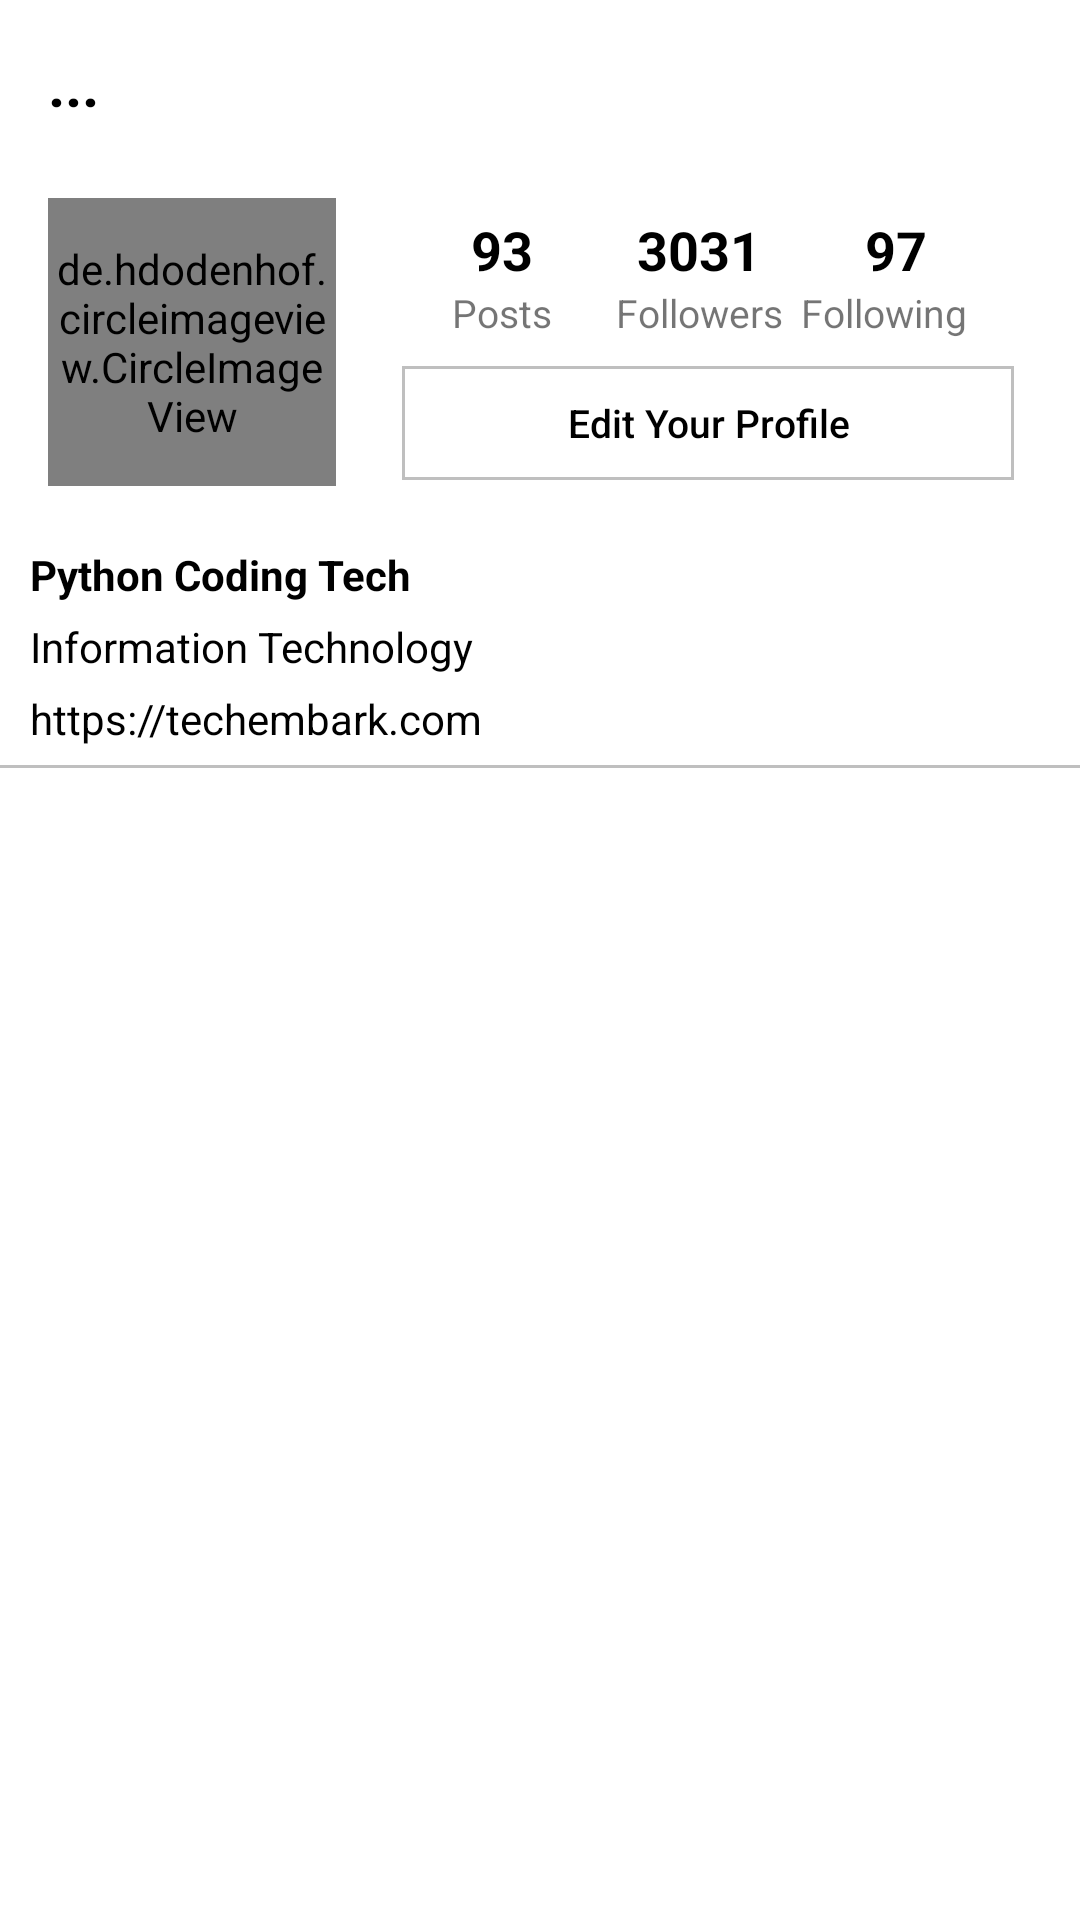

Layout XML and referenced resources for this Android screen:
<!-- AndroidManifest.xml: application theme AppTheme -->
<!-- res/layout/fragment_profile.xml -->
<?xml version="1.0" encoding="utf-8"?>
<RelativeLayout xmlns:android="http://schemas.android.com/apk/res/android"
    xmlns:tools="http://schemas.android.com/tools"
    android:layout_width="match_parent"
    android:layout_height="match_parent"
    xmlns:app="http://schemas.android.com/apk/res-auto"
    tools:context=".Profile.ProfileFragment">

    <androidx.coordinatorlayout.widget.CoordinatorLayout
        android:layout_width="match_parent"
        android:background="@color/white"
        android:layout_height="match_parent">


        <com.google.android.material.appbar.AppBarLayout
            android:id="@+id/app_bar_layout"
            android:background="@color/white"
            android:layout_width="match_parent"
            android:layout_height="wrap_content">

            <com.google.android.material.appbar.CollapsingToolbarLayout
                android:id="@+id/collapsing_toolbar_layout"
                android:layout_width="match_parent"
                app:layout_scrollFlags="scroll|exitUntilCollapsed"
                android:layout_height="wrap_content">

                <RelativeLayout
                    android:id="@+id/rlay2"
                    android:paddingTop="50dp"
                    android:layout_gravity="center_vertical"
                    android:layout_width="match_parent"
                    app:layout_collapseMode="parallax"
                    android:layout_height="wrap_content">
                    <LinearLayout
                        android:orientation="vertical"
                        android:layout_width="match_parent"
                        android:layout_height="wrap_content">

                        <LinearLayout
                            android:orientation="horizontal"
                            android:padding="16dp"
                            android:layout_width="match_parent"
                            android:layout_height="wrap_content">


                            <de.hdodenhof.circleimageview.CircleImageView
                                xmlns:app="http://schemas.android.com/apk/res-auto"
                                android:id="@+id/id_ivProfilepic"
                                android:layout_width="96dp"
                                android:layout_height="96dp"
                                android:layout_marginRight="16dp"
                                android:layout_gravity="center_horizontal"
                                android:src="@drawable/ic_baseline_account_circle"
                                app:civ_border_width="1dp"
                                app:civ_border_color="#FF000000"/>

                            <include
                                layout="@layout/snippet_middle_profile"
                                 />

                        </LinearLayout>

                        <TextView
                            android:id="@+id/id_tvDisplayname"
                            android:layout_width="wrap_content"
                            android:layout_height="wrap_content"
                            android:textColor="#000"
                            android:textStyle="bold"
                            android:layout_marginStart="10dp"
                            android:layout_marginBottom="5dp"
                            android:text="Python Coding Tech" />
                        <TextView
                            android:id="@+id/id_tvDiscription"
                            android:textColor="#000"
                            android:layout_marginLeft="10dp"
                            android:layout_marginBottom="5dp"
                            android:layout_width="wrap_content"
                            android:layout_height="wrap_content"
                            android:text="Information Technology" />
                        <TextView
                            android:id="@+id/id_tvWebsite"
                            android:textColor="#000"
                            android:layout_marginLeft="10dp"
                            android:layout_marginBottom="5dp"
                            android:layout_width="wrap_content"
                            android:layout_height="wrap_content"
                            android:text="https://techembark.com" />
                    </LinearLayout>

                </RelativeLayout>

                <androidx.appcompat.widget.Toolbar
                    android:layout_width="match_parent"
                    android:background="@color/white"
                    android:layout_height="?attr/actionBarSize"
                    app:layout_collapseMode="pin">

                    <TextView
                        android:id="@+id/id_titleprofileName"
                        android:text="..."
                        android:textSize="20sp"
                        android:textStyle="bold"
                        android:gravity="center"
                        android:textColor="@color/black"
                        android:layout_width="wrap_content"
                        android:layout_height="match_parent"/>
                </androidx.appcompat.widget.Toolbar>

            </com.google.android.material.appbar.CollapsingToolbarLayout>
            <com.google.android.material.tabs.TabLayout
                android:id="@+id/profileTabview"
                app:tabIndicatorHeight="1dp"
                android:layout_gravity="bottom"
                android:background="@drawable/white_gray_border_top"
                app:tabIndicatorColor="@color/black"
                android:layout_width="match_parent"
                android:layout_height="?attr/actionBarSize">

            </com.google.android.material.tabs.TabLayout>


        </com.google.android.material.appbar.AppBarLayout>


        <androidx.viewpager2.widget.ViewPager2
            android:id="@+id/profileViewPager"
            android:layout_width="match_parent"
            android:layout_height="match_parent"
            app:layout_behavior="@string/appbar_scrolling_view_behavior">
        </androidx.viewpager2.widget.ViewPager2>

    </androidx.coordinatorlayout.widget.CoordinatorLayout>



</RelativeLayout>
<!-- res/layout/snippet_middle_profile.xml (included above) -->
<?xml version="1.0" encoding="utf-8"?>
<androidx.constraintlayout.widget.ConstraintLayout xmlns:android="http://schemas.android.com/apk/res/android"
    xmlns:app="http://schemas.android.com/apk/res-auto"
    xmlns:tools="http://schemas.android.com/tools"
    android:layout_width="match_parent"
    android:layout_height="100dp"
    android:padding="5dp">

    <TextView
        android:id="@+id/id_tvPostcount"
        android:layout_width="wrap_content"
        android:layout_height="wrap_content"
        android:layout_marginStart="24dp"
        android:text="93"
        android:textColor="@color/black"
        android:textSize="18sp"
        android:textStyle="bold"
        app:layout_constraintStart_toStartOf="parent"
        app:layout_constraintTop_toTopOf="parent" />

    <TextView
        android:id="@+id/id_tvFollowercount"
        android:layout_width="wrap_content"
        android:layout_height="wrap_content"
        android:text="3031"
        android:textColor="@color/black"
        android:textSize="18sp"
        android:textStyle="bold"
        app:layout_constraintBottom_toBottomOf="@+id/id_tvPostcount"
        app:layout_constraintEnd_toStartOf="@+id/id_tvFollowingcount"
        app:layout_constraintStart_toEndOf="@+id/id_tvPostcount" />

    <TextView
        android:id="@+id/id_tvFollowingcount"
        android:layout_width="wrap_content"
        android:layout_height="wrap_content"
        android:layout_marginEnd="30dp"
        android:text="97"
        android:textColor="@color/black"
        android:textSize="18sp"
        android:textStyle="bold"
        app:layout_constraintEnd_toEndOf="parent"
        app:layout_constraintTop_toTopOf="parent" />

    <TextView
        android:id="@+id/textView4"
        android:layout_width="wrap_content"
        android:layout_height="wrap_content"
        android:text="Posts"
        android:textSize="13sp"
        app:layout_constraintEnd_toEndOf="@+id/id_tvPostcount"
        app:layout_constraintStart_toStartOf="@+id/id_tvPostcount"
        app:layout_constraintTop_toBottomOf="@+id/id_tvPostcount" />

    <TextView
        android:id="@+id/textView5"
        android:layout_width="wrap_content"
        android:layout_height="wrap_content"
        android:text="Followers"
        android:textSize="13sp"
        app:layout_constraintBottom_toBottomOf="@+id/textView6"
        app:layout_constraintEnd_toEndOf="@+id/id_tvFollowercount"
        app:layout_constraintStart_toStartOf="@+id/id_tvFollowercount" />

    <TextView
        android:id="@+id/textView6"
        android:layout_width="wrap_content"
        android:layout_height="wrap_content"
        android:layout_marginEnd="8dp"
        android:text="Following"
        android:textSize="13sp"
        app:layout_constraintEnd_toEndOf="@+id/id_tvFollowingcount"
        app:layout_constraintStart_toStartOf="@+id/id_tvFollowingcount"
        app:layout_constraintTop_toBottomOf="@+id/id_tvFollowingcount" />

    <TextView
        android:id="@+id/textView7"
        android:layout_width="match_parent"
        android:layout_height="0dp"
        android:layout_marginTop="8dp"
        android:background="@drawable/gray_border"
        android:onClick="editProfile"
        android:text="Edit Your Profile"
        android:textColor="@color/black"
        android:gravity="center"
        android:fontFamily="sans-serif-medium"
        android:textSize="13sp"
        app:layout_constraintBottom_toBottomOf="parent"
        app:layout_constraintEnd_toEndOf="parent"
        app:layout_constraintStart_toStartOf="parent"
        app:layout_constraintTop_toBottomOf="@+id/textView5" />
</androidx.constraintlayout.widget.ConstraintLayout>
<!-- resources referenced by this layout -->
<resources>
  <color name="black">#000</color>
  <color name="white">#fff</color>
  <!-- drawable gray_border (drawable-mdpi) -->
  <?xml version="1.0" encoding="utf-8"?>
  <layer-list xmlns:android="http://schemas.android.com/apk/res/android"
      android:layout_width="match_parent"
      android:layout_height="1dp"
      >
      <item android:bottom="1dp"
          android:top="1dp"
          android:right="1dp"
          android:left="1dp">
          <shape android:shape="rectangle">
              <stroke
                  android:width="1dp"
                  android:color="@color/gray"/>
              <solid android:color="@color/white"/>
  
  
          </shape>
      </item>
  
  </layer-list>
  <!-- drawable white_gray_border_top (drawable-v24) -->
  <?xml version="1.0" encoding="utf-8"?>
  <layer-list xmlns:android="http://schemas.android.com/apk/res/android"
      android:layout_width="match_parent"
      android:layout_height="1dp">
      <item android:bottom="-1dp"
          android:top="1dp"
          android:right="-1dp"
          android:left="-1dp">
          <shape android:shape="rectangle">
              <stroke
                  android:width="1dp"
                  android:color="@color/gray"/>
              <solid android:color="@color/white"/>
  
  
          </shape>
      </item>
  
  </layer-list>
  <style name="AppTheme" parent="Theme.AppCompat.Light.NoActionBar">
          
          <item name="colorPrimary">@color/colorPrimary</item>
          <item name="colorPrimaryDark">@color/colorPrimaryDark</item>
          <item name="colorAccent">@color/colorAccent</item>
  
          <item name="android:colorControlNormal">@color/white</item>
  
      </style>
  <color name="gray">#bfbfbf</color>
  <color name="colorPrimary">#6200EE</color>
  <color name="colorPrimaryDark">#3700B3</color>
  <color name="colorAccent">#03DAC5</color>
</resources>
